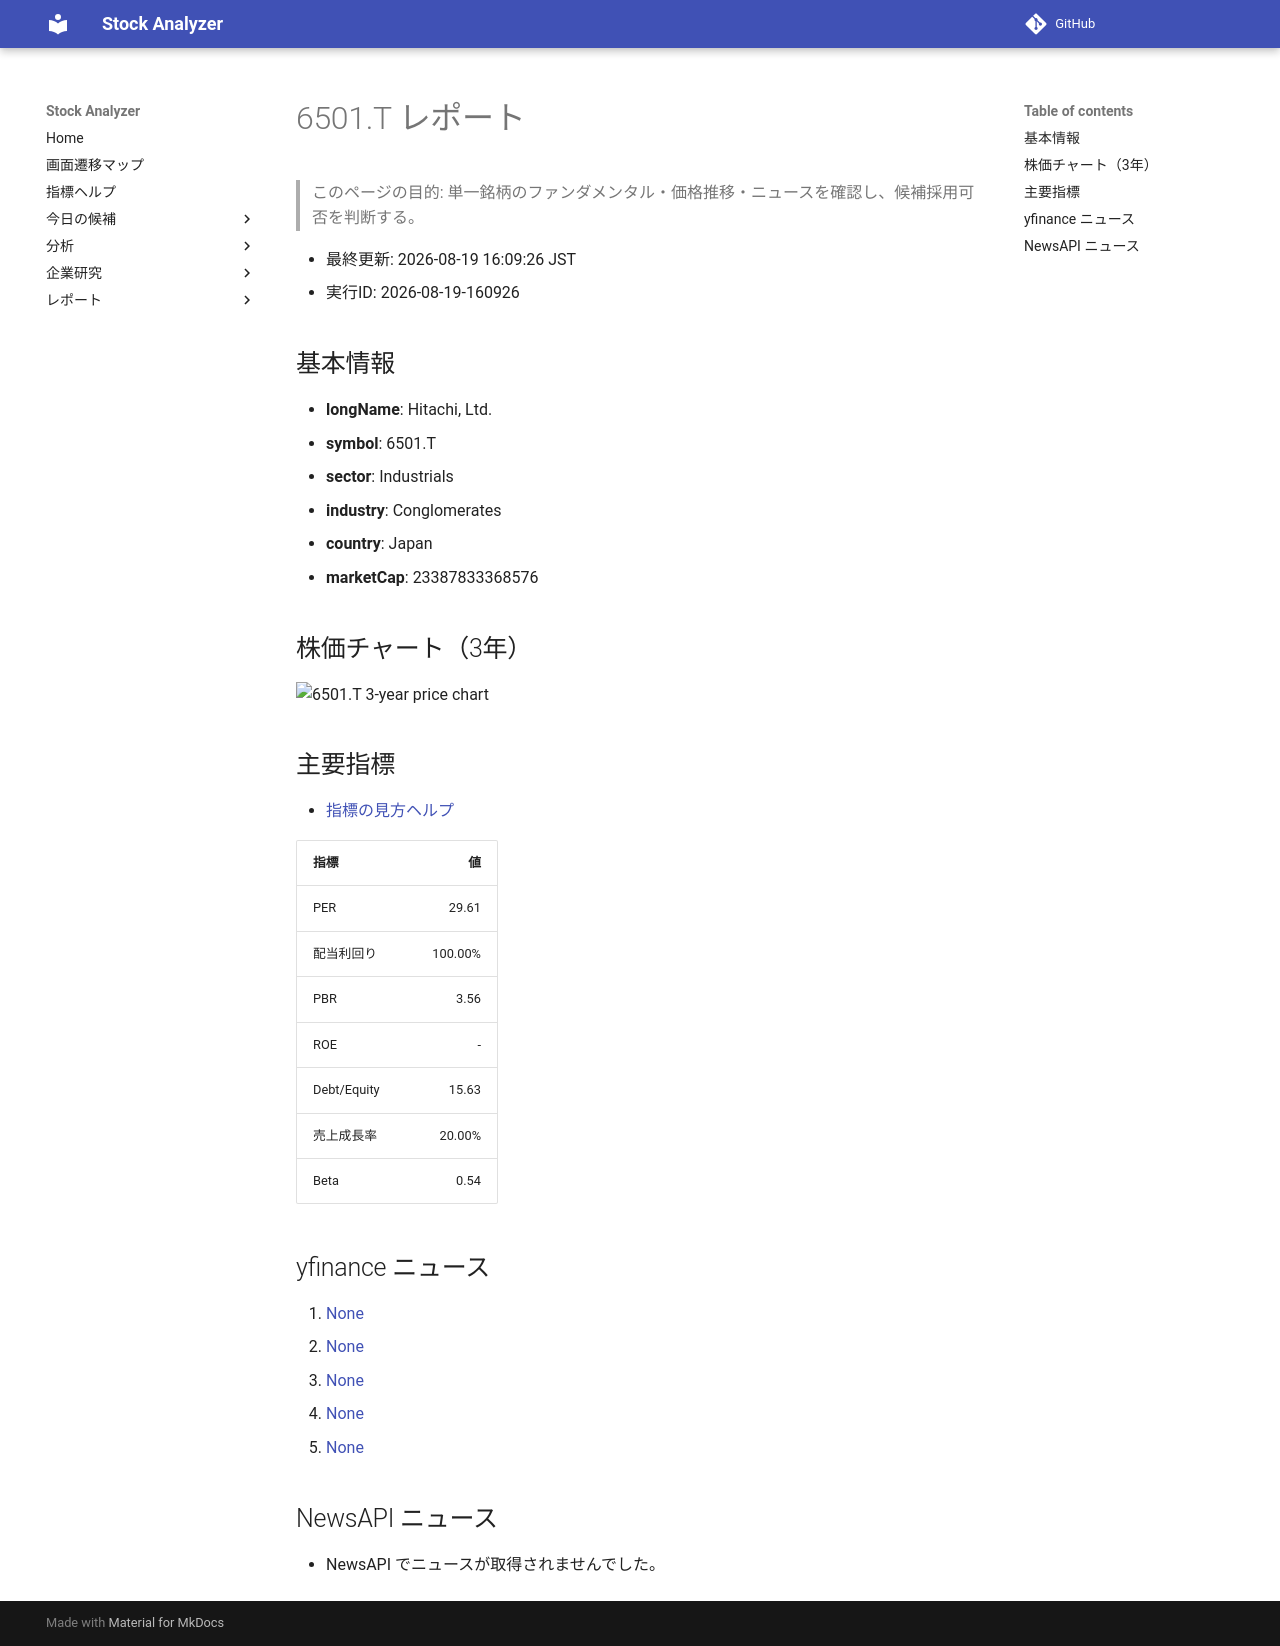

repository: Yumi-note/Making-APP · page: reports/2026-08-19/160926/6501_T/index.html · generator: mkdocs

# 6501.T レポート

> このページの目的: 単一銘柄のファンダメンタル・価格推移・ニュースを確認し、候補採用可否を判断する。

- 最終更新: 2026-08-19 16:09:26 JST
- 実行ID: 2026-08-19-160926

## 基本情報

- **longName**: Hitachi, Ltd.
- **symbol**: 6501.T
- **sector**: Industrials
- **industry**: Conglomerates
- **country**: Japan
- **marketCap**: 23387833368576

## 株価チャート（3年）

![6501.T 3-year price chart](6501_T_3y.png)

## 主要指標

- [指標の見方ヘルプ](../../../../indicators.md)

| 指標 | 値 |
|---|---:|
| PER | 29.61 |
| 配当利回り | 100.00% |
| PBR | 3.56 |
| ROE | - |
| Debt/Equity | 15.63 |
| 売上成長率 | 20.00% |
| Beta | 0.54 |

## yfinance ニュース

1. [None](None)
2. [None](None)
3. [None](None)
4. [None](None)
5. [None](None)

## NewsAPI ニュース

- NewsAPI でニュースが取得されませんでした。
